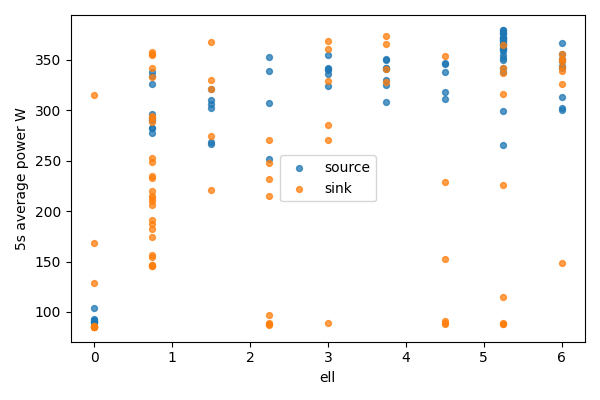

The data file committed next to this chart (first rows):
bucket, bucket_start_s, bucket_end_s, gpu, node, ell, power_mean_w, samples
0, 0.0, 5.0, 0, source, 6.0, 302.1, 20
0, 0.0, 5.0, 1, sink, 0, 85.59, 20
1, 5.0, 10.0, 0, source, 6.0, 313.4, 20
1, 5.0, 10.0, 1, sink, 0, 85.6, 20
2, 10.0, 15.0, 0, source, 6.0, 299.7, 20
2, 10.0, 15.0, 1, sink, 0, 85.31, 20
3, 15.0, 20.0, 0, source, 6.0, 348.4, 20
3, 15.0, 20.0, 1, sink, 0, 85.37, 20
4, 20.0, 25.0, 0, source, 6.0, 344.1, 20
4, 20.0, 25.0, 1, sink, 0, 85.22, 20
5, 25.0, 30.0, 0, source, 6.0, 350.5, 20
5, 25.0, 30.0, 1, sink, 0, 85.26, 20
6, 30.0, 35.0, 0, source, 6.0, 355.2, 20
6, 30.0, 35.0, 1, sink, 0, 314.8, 20
7, 35.0, 40.0, 0, source, 6.0, 366.2, 20
7, 35.0, 40.0, 1, sink, 0, 168, 20
8, 40.0, 45.0, 0, source, 6.0, 342.2, 20
8, 40.0, 45.0, 1, sink, 0, 129.1, 20
9, 45.0, 50.0, 0, source, 5.25, 365.6, 20
9, 45.0, 50.0, 1, sink, 0.75, 355, 20
10, 50.0, 55.0, 0, source, 5.25, 365.5, 20
10, 50.0, 55.0, 1, sink, 0.75, 332.5, 20
11, 55.0, 60.0, 0, source, 5.25, 366.4, 20
11, 55.0, 60.0, 1, sink, 0.75, 215.2, 20
12, 60.0, 65.0, 0, source, 5.25, 379.6, 20
12, 60.0, 65.0, 1, sink, 0.75, 232.9, 20
13, 65.0, 70.0, 0, source, 5.25, 369.2, 20
13, 65.0, 70.0, 1, sink, 0.75, 252.4, 20
14, 70.0, 75.0, 0, source, 5.25, 361.7, 20
14, 70.0, 75.0, 1, sink, 0.75, 145.6, 20
15, 75.0, 80.0, 0, source, 5.25, 298.9, 20
15, 75.0, 80.0, 1, sink, 0.75, 341.9, 20
16, 80.0, 85.0, 0, source, 5.25, 372, 20
16, 80.0, 85.0, 1, sink, 0.75, 205.6, 20
17, 85.0, 90.0, 0, source, 5.25, 349.6, 20
17, 85.0, 90.0, 1, sink, 0.75, 154.9, 20
18, 90.0, 95.0, 0, source, 5.25, 364.8, 20
18, 90.0, 95.0, 1, sink, 0.75, 355.6, 20
19, 95.0, 100.0, 0, source, 5.25, 351.4, 20
19, 95.0, 100.0, 1, sink, 0.75, 182.4, 20
20, 100.0, 105.0, 0, source, 5.25, 371.8, 19
20, 100.0, 105.0, 1, sink, 0.75, 191.3, 19
21, 105.0, 110.0, 0, source, 5.25, 371.5, 20
21, 105.0, 110.0, 1, sink, 0.75, 156.7, 20
22, 110.0, 115.0, 0, source, 5.25, 370.4, 20
22, 110.0, 115.0, 1, sink, 0.75, 210.3, 20
23, 115.0, 120.0, 0, source, 5.25, 372.4, 20
23, 115.0, 120.0, 1, sink, 0.75, 248.2, 20
24, 120.0, 125.0, 0, source, 5.25, 337.4, 20
24, 120.0, 125.0, 1, sink, 0.75, 174.5, 20
25, 125.0, 130.0, 0, source, 5.25, 376.9, 20
25, 125.0, 130.0, 1, sink, 0.75, 294.4, 20
26, 130.0, 135.0, 0, source, 5.25, 354.9, 20
26, 130.0, 135.0, 1, sink, 0.75, 212.9, 20
27, 135.0, 140.0, 0, source, 5.25, 379.1, 20
27, 135.0, 140.0, 1, sink, 0.75, 291.9, 20
28, 140.0, 145.0, 0, source, 5.25, 341.3, 20
28, 140.0, 145.0, 1, sink, 0.75, 219.8, 20
29, 145.0, 150.0, 0, source, 5.25, 360.7, 20
29, 145.0, 150.0, 1, sink, 0.75, 288, 20
... 102 more rows
